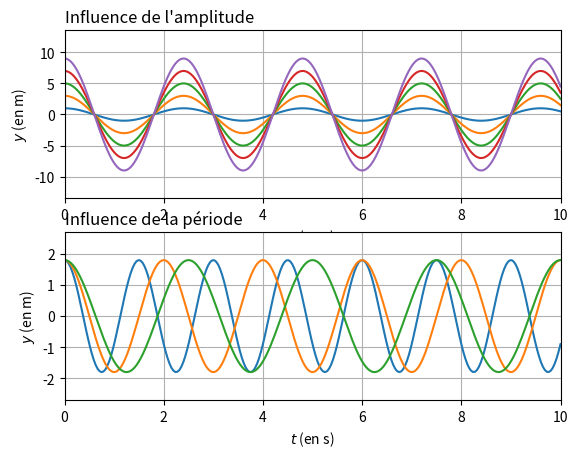

Source code (Python):
#!/usr/bin/env python3
# -*- coding: utf-8 -*-

# =============================================================================
# 1C17 Activité 4                                                    CORRECTION
# Réaliser : Représentation d'un signal sinusoïdal
# Question 2 a et 2 b
# =============================================================================

import numpy  as np
from matplotlib import pyplot as plt
from math import pi

# =============================================================================
#                                        CORRECTION INITIATION ET INTERMEDIAIRE
# =============================================================================
"""
A = float(input('A = '))        # Amplitude en m
T = float(input('T = '))        # Période en s
tmax = float(input('tmax = '))  # Durée maximale en s

t = np.linspace(0,tmax,256) # Domaine des abscisses en s de 0 à tmax
y = A*np.cos((2*pi/T)*t)    # Domaine des ordonnées en m équation y=f(t)

plt.title('Signal sinusoïdal')  # Titre du graphe
plt.xlabel('$t$ (en s)')        # Label de l'axe des abscisses
plt.ylabel('$y$ (en m)')        # Label de l'axe des ordonnées
plt.xlim(0,tmax)                # Bornes de l'axe des abscisses
plt.ylim(-1.5*A,1.5*A)          # Bornes de l'axe des ordonnées
plt.grid()                      # Affiche une gille
plt.plot(t,y,'r')               # Trace la courbe y=f(t) en rouge
plt.show()                      # Affiche la figure
"""

# =============================================================================
#                                                           CORRECTION CONFIRME
# =============================================================================

def signal(A,T,tmax):
    """
    A = amplitude en m,
    T = période en s,
    tmax = durée de représentation en s
    """
    t = np.linspace(0,tmax,256)
    y = A*np.cos((2*pi/T)*t)
    plt.xlabel('$t$ (en s)')
    plt.ylabel('$y$ (en m)')
    plt.xlim(0,tmax)
    plt.ylim(-1.5*A,1.5*A)
    plt.grid()
    plt.plot(t,y)
    return plt.show()

# =============================================================================
# Pour que les courbes illustrant l'influence de l'amplitude et de la période
# s'affichent sur une fenêtre unique de visualisation, paramétrer le logiciel
# en mode automatique en entrant la commande magique  %matplotlib auto   dans
# la console avant d'exécuter le programme.
# =============================================================================
    
# Influence de l'amplitude
plt.subplot(2,1,1)
plt.title('Influence de l\'amplitude', loc = 'left')
for i in np.arange(1,11,2):
    signal(i,2.4,10)

# Influence de la période
plt.subplot(2,1,2)
plt.title('Influence de la période', loc = 'left')
for i in np.arange(1.5,2.6,0.5):
    signal(1.8,i,10)

